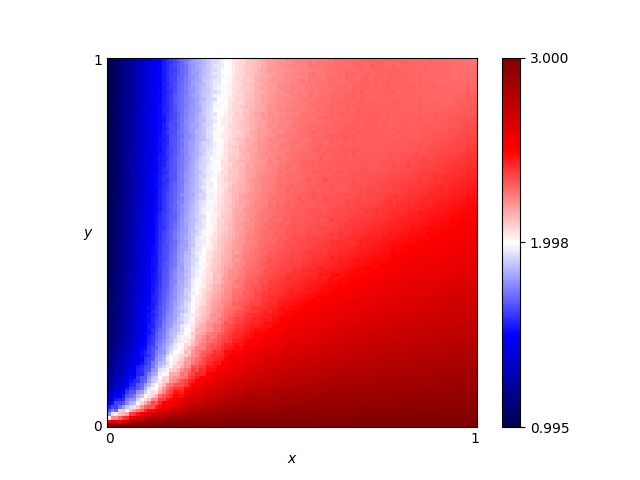

Data behind this chart, as committed beside it:
x, y, score
0.46, 0.76, 2.239
0.54, 0.86, 2.27
0.16, 0.19, 1.923
0.61, 0.18, 2.729
0.82, 0.41, 2.555
0.72, 0.66, 2.334
0.63, 0.37, 2.508
0.41, 0.28, 2.426
0.16, 0.44, 1.67
0.8, 0.33, 2.616
0.84, 0.23, 2.742
0.25, 0.48, 1.966
0.62, 0.7, 2.309
0.78, 0.28, 2.673
0.03, 0.68, 1.119
0.57, 0.0, 3.0
0.69, 0.37, 2.53
0.46, 0.05, 2.894
0.65, 0.03, 2.953
0.56, 0.8, 2.299
0.28, 0.44, 2.074
0.65, 0.0, 3.0
0.57, 0.1, 2.834
0.44, 0.29, 2.44
0.63, 0.49, 2.398
0.26, 0.03, 2.874
0.92, 0.27, 2.725
0.69, 0.35, 2.561
0.79, 0.78, 2.318
0.3, 0.26, 2.251
0.98, 0.54, 2.512
0.25, 0.62, 1.908
0.55, 0.43, 2.398
0.19, 0.06, 2.604
0.14, 0.65, 1.55
0.09, 0.65, 1.346
0.92, 1.0, 2.291
0.51, 0.43, 2.378
0.36, 0.66, 2.151
0.33, 0.92, 2.028
0.01, 0.93, 1.036
0.25, 0.81, 1.859
0.9, 0.46, 2.549
0.3, 0.12, 2.606
0.87, 0.59, 2.431
0.8, 0.75, 2.33
0.93, 0.2, 2.798
0.34, 0.41, 2.23
0.05, 0.48, 1.216
0.9, 0.12, 2.863
0.59, 0.65, 2.323
0.72, 0.62, 2.361
0.29, 0.87, 1.983
0.02, 0.72, 1.086
0.8, 0.35, 2.61
0.09, 0.22, 1.486
0.05, 0.61, 1.195
0.49, 0.38, 2.406
0.62, 0.21, 2.692
0.79, 0.55, 2.43
... 10,141 more rows
